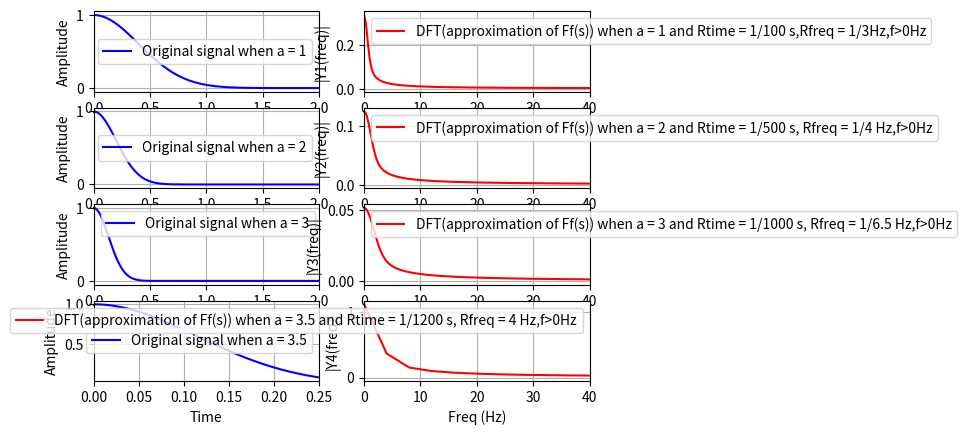

This figure's Python source:
from pylab import *
import matplotlib.pyplot as plt 
import numpy as np

def Original_function(a,Rtime,Rfreq):
	t = np.arange(0,1/Rfreq,Rtime) # time vector
	y = np.exp((-a**2)*np.pi*((t)**2))
	return t,y

def DFT_cal_for_givenFunction(a,Rtime,Rfreq):
	Fs = 1.0/Rtime; # sampling rate
	t,y = Original_function(a,Rtime,Rfreq)
	N = len(y)# length of the signal
	Rfreq = 1/(N*Rtime)
	k = np.arange(N)
	frq = k*Rfreq # two sides frequency range
	frq = frq[range(int(N/2))] # one side frequency range
	Y = 2*np.abs(np.fft.fft(y)/N) # fft computing and normalization
	Y = Y[range(int(N/2))]
	return t,y,N,frq,Y

t1,y1,N1,frq1,Y1 = DFT_cal_for_givenFunction(1,1/100,1/3)

t2,y2,N2,frq2,Y2 = DFT_cal_for_givenFunction(2,1/500,1/4)

t3,y3,N3,frq3,Y3 = DFT_cal_for_givenFunction(3,1/1000,1/6.5)

t4,y4,N4,frq4,Y4 = DFT_cal_for_givenFunction(3.5,1/1200,4)

subplot(4, 2,1)
plt.plot(t1,y1,'b',label='Original signal when a = 1')
plt.xlabel('Time')
plt.ylabel('Amplitude')
plt.xlim(0,2)
plt.grid()
plt.legend()

subplot(4,2,2)
plt.plot(frq1,abs(Y1),'r',label = 'DFT(approximation of Ff(s)) when a = 1 and Rtime = 1/100 s,Rfreq = 1/3Hz,f>0Hz') # plotting the spectrum
plt.xlabel('Freq (Hz)')
plt.ylabel('|Y1(freq)|')
plt.xlim(0,40)
plt.grid()
plt.legend()
#plt.title('fig. for (f) when a = 1 and Rtime = 1/100 s,Rfreq = 1/3Hz ')
print('In Row1,there are two plots for signal and its Ff(s) approx,we observe that we have taken a = 1 and Rtime = 1/100 s ,Rfreq = 1/3 Hz,N = 300')
print('----------------------------------------------')



subplot(4,2,3)
plt.plot(t2,y2,'b',label='Original signal when a = 2')
plt.xlabel('Time')
plt.ylabel('Amplitude')
plt.xlim(0,2)
plt.grid()
plt.legend()

subplot(4,2,4)
plt.plot(frq2,abs(Y2),'r',label = 'DFT(approximation of Ff(s)) when a = 2 and Rtime = 1/500 s, Rfreq = 1/4 Hz,f>0Hz') # plotting the spectrum
plt.xlabel('Freq (Hz)')
plt.ylabel('|Y2(freq)|')
plt.xlim(0,40)
plt.grid()
plt.legend()
#plt.title('fig. for (f) when a = 2 and Rtime = 1/500 s,Rfreq = 1/4 Hz ')
print('In Row2,there are two plots for signal and its Ff(s) approx,we observe that we have taken a = 2 and Rtime = 1/500 s ,Rfreq = 1/4 Hz,N = 2000')
print('----------------------------------------------')



subplot(4,2,5)
plt.plot(t3,y3,'b',label='Original signal when a = 3')
plt.xlabel('Time')
plt.ylabel('Amplitude')
plt.xlim(0,2)
plt.grid()
plt.legend()

subplot(4,2,6)
plt.plot(frq3,abs(Y3),'r',label = 'DFT(approximation of Ff(s)) when a = 3 and Rtime = 1/1000 s, Rfreq = 1/6.5 Hz,f>0Hz') # plotting the spectrum
plt.xlabel('Freq (Hz)')
plt.ylabel('|Y3(freq)|')
plt.xlim(0,40)
plt.grid()
plt.legend()
#plt.title('fig. for (f) when a = 3 and Rtime = 1/1000 s,Rfreq = 8 Hz ')
print('In Row3,there are two plots for signal and its Ff(s) approx,we observe that we have taken a = 3 and Rtime = 1/1000 s ,Rfreq = 1/6.5 Hz,N = 650')
print('----------------------------------------------')



subplot(4,2,7)
plt.plot(t4,y4,'b',label='Original signal when a = 3.5')
plt.xlabel('Time')
plt.ylabel('Amplitude')
plt.xlim(0,0.25)
plt.grid()
plt.legend()

subplot(4,2,8)
plt.plot(frq4,abs(Y4),'r',label = 'DFT(approximation of Ff(s)) when a = 3.5 and Rtime = 1/1200 s, Rfreq = 4 Hz,f>0Hz') # plotting the spectrum
plt.xlabel('Freq (Hz)')
plt.ylabel('|Y4(freq)|')
plt.xlim(0,40)
plt.grid()
plt.legend()
#plt.title('fig. for (f) when a = 3.5 and Rtime = 1/1200 s,Rfreq = 4 Hz ')
print('In Row4,there are two plots for signal and its Ff(s) approx,we observe that we have taken a = 3.5 and Rtime = 1/1200 s ,Rfreq = 4 Hz,N = 300')
print('----------------------------------------------')

print("Here we are normalzing fft calculation to 2*(1/N) times the fft value,because the value of fft becomes very large if we don't do these,just for understanding purpose we are taking this.")
plt.show()



































